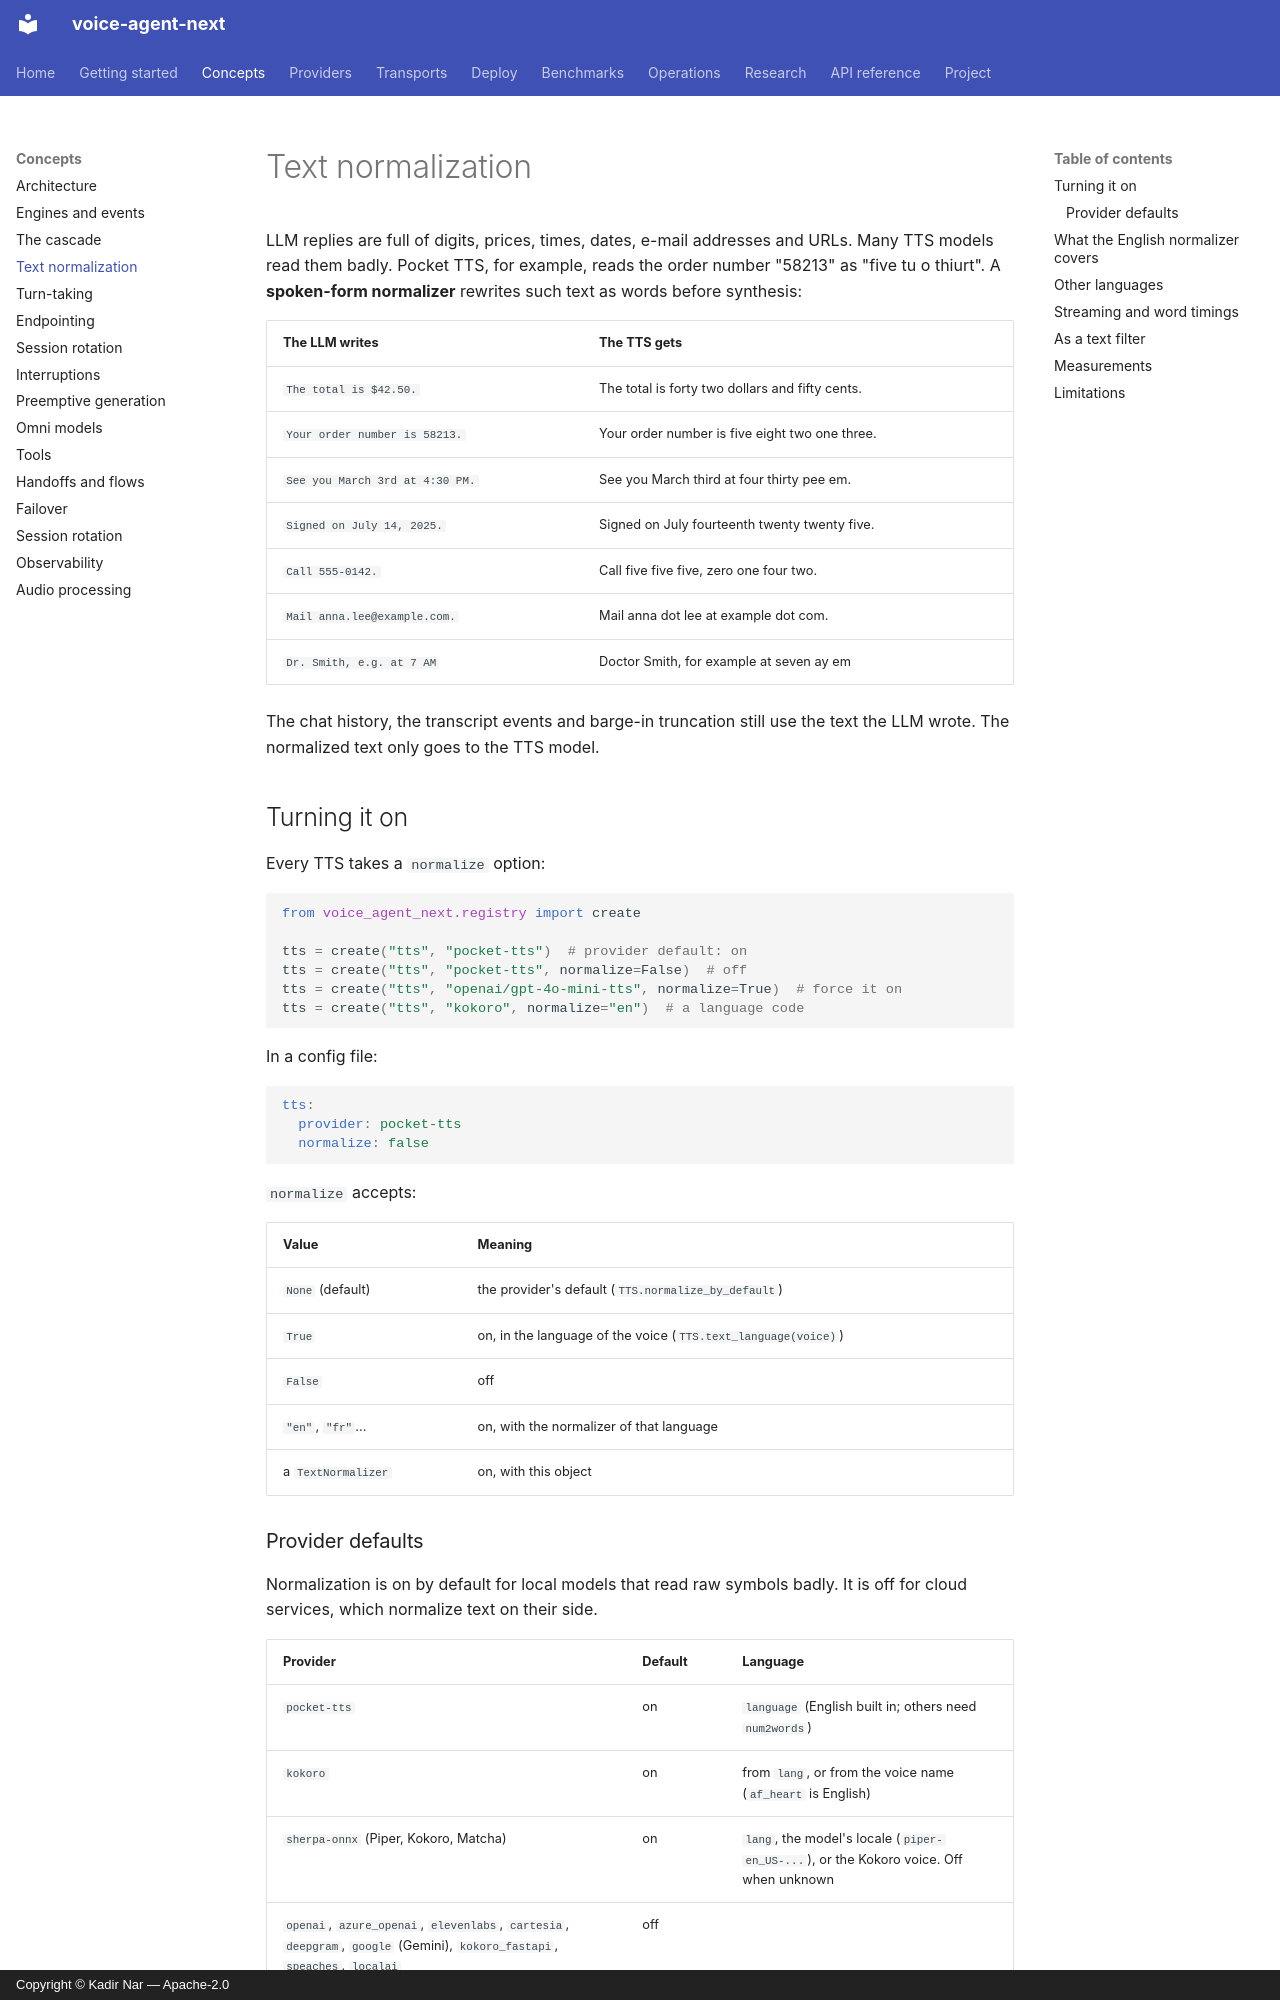

repository: kadirnar/voice-agent-next · page: concepts/text-normalization/index.html · generator: mkdocs · copyright: Copyright © Kadir Nar — Apache-2.0

# Text normalization

LLM replies are full of digits, prices, times, dates, e-mail addresses and URLs. Many TTS
models read them badly. Pocket TTS, for example, reads the order number "58213" as
"five tu o thiurt". A **spoken-form normalizer** rewrites such text as words before
synthesis:

| The LLM writes | The TTS gets |
| --- | --- |
| `The total is $42.50.` | The total is forty two dollars and fifty cents. |
| `Your order number is 58213.` | Your order number is five eight two one three. |
| `See you March 3rd at 4:30 PM.` | See you March third at four thirty pee em. |
| `Signed on July 14, 2025.` | Signed on July fourteenth twenty twenty five. |
| `Call 555-0142.` | Call five five five, zero one four two. |
| `Mail anna.lee@example.com.` | Mail anna dot lee at example dot com. |
| `Dr. Smith, e.g. at 7 AM` | Doctor Smith, for example at seven ay em |

The chat history, the transcript events and barge-in truncation still use the text the
LLM wrote. The normalized text only goes to the TTS model.

## Turning it on

Every TTS takes a `normalize` option:

```python
from voice_agent_next.registry import create

tts = create("tts", "pocket-tts")  # provider default: on
tts = create("tts", "pocket-tts", normalize=False)  # off
tts = create("tts", "openai/gpt-4o-mini-tts", normalize=True)  # force it on
tts = create("tts", "kokoro", normalize="en")  # a language code
```

In a config file:

```yaml
tts:
  provider: pocket-tts
  normalize: false
```

`normalize` accepts:

| Value | Meaning |
| --- | --- |
| `None` (default) | the provider's default (`TTS.normalize_by_default`) |
| `True` | on, in the language of the voice (`TTS.text_language(voice)`) |
| `False` | off |
| `"en"`, `"fr"`... | on, with the normalizer of that language |
| a `TextNormalizer` | on, with this object |

### Provider defaults

Normalization is on by default for local models that read raw symbols badly. It is off
for cloud services, which normalize text on their side.

| Provider | Default | Language |
| --- | --- | --- |
| `pocket-tts` | on | `language` (English built in; others need `num2words`) |
| `kokoro` | on | from `lang`, or from the voice name (`af_heart` is English) |
| `sherpa-onnx` (Piper, Kokoro, Matcha) | on | `lang`, the model's locale (`piper-en_US-...`), or the Kokoro voice. Off when unknown |
| `openai`, `azure_openai`, `elevenlabs`, `cartesia`, `deepgram`, `google` (Gemini), `kokoro_fastapi`, `speaches`, `localai` | off | |
| `mock` | off | |

Why Kokoro is on: espeak-ng reads plain numbers correctly, but not amounts, times,
e-mail addresses, URLs or "Dr.". See the [measurements](#measurements).
